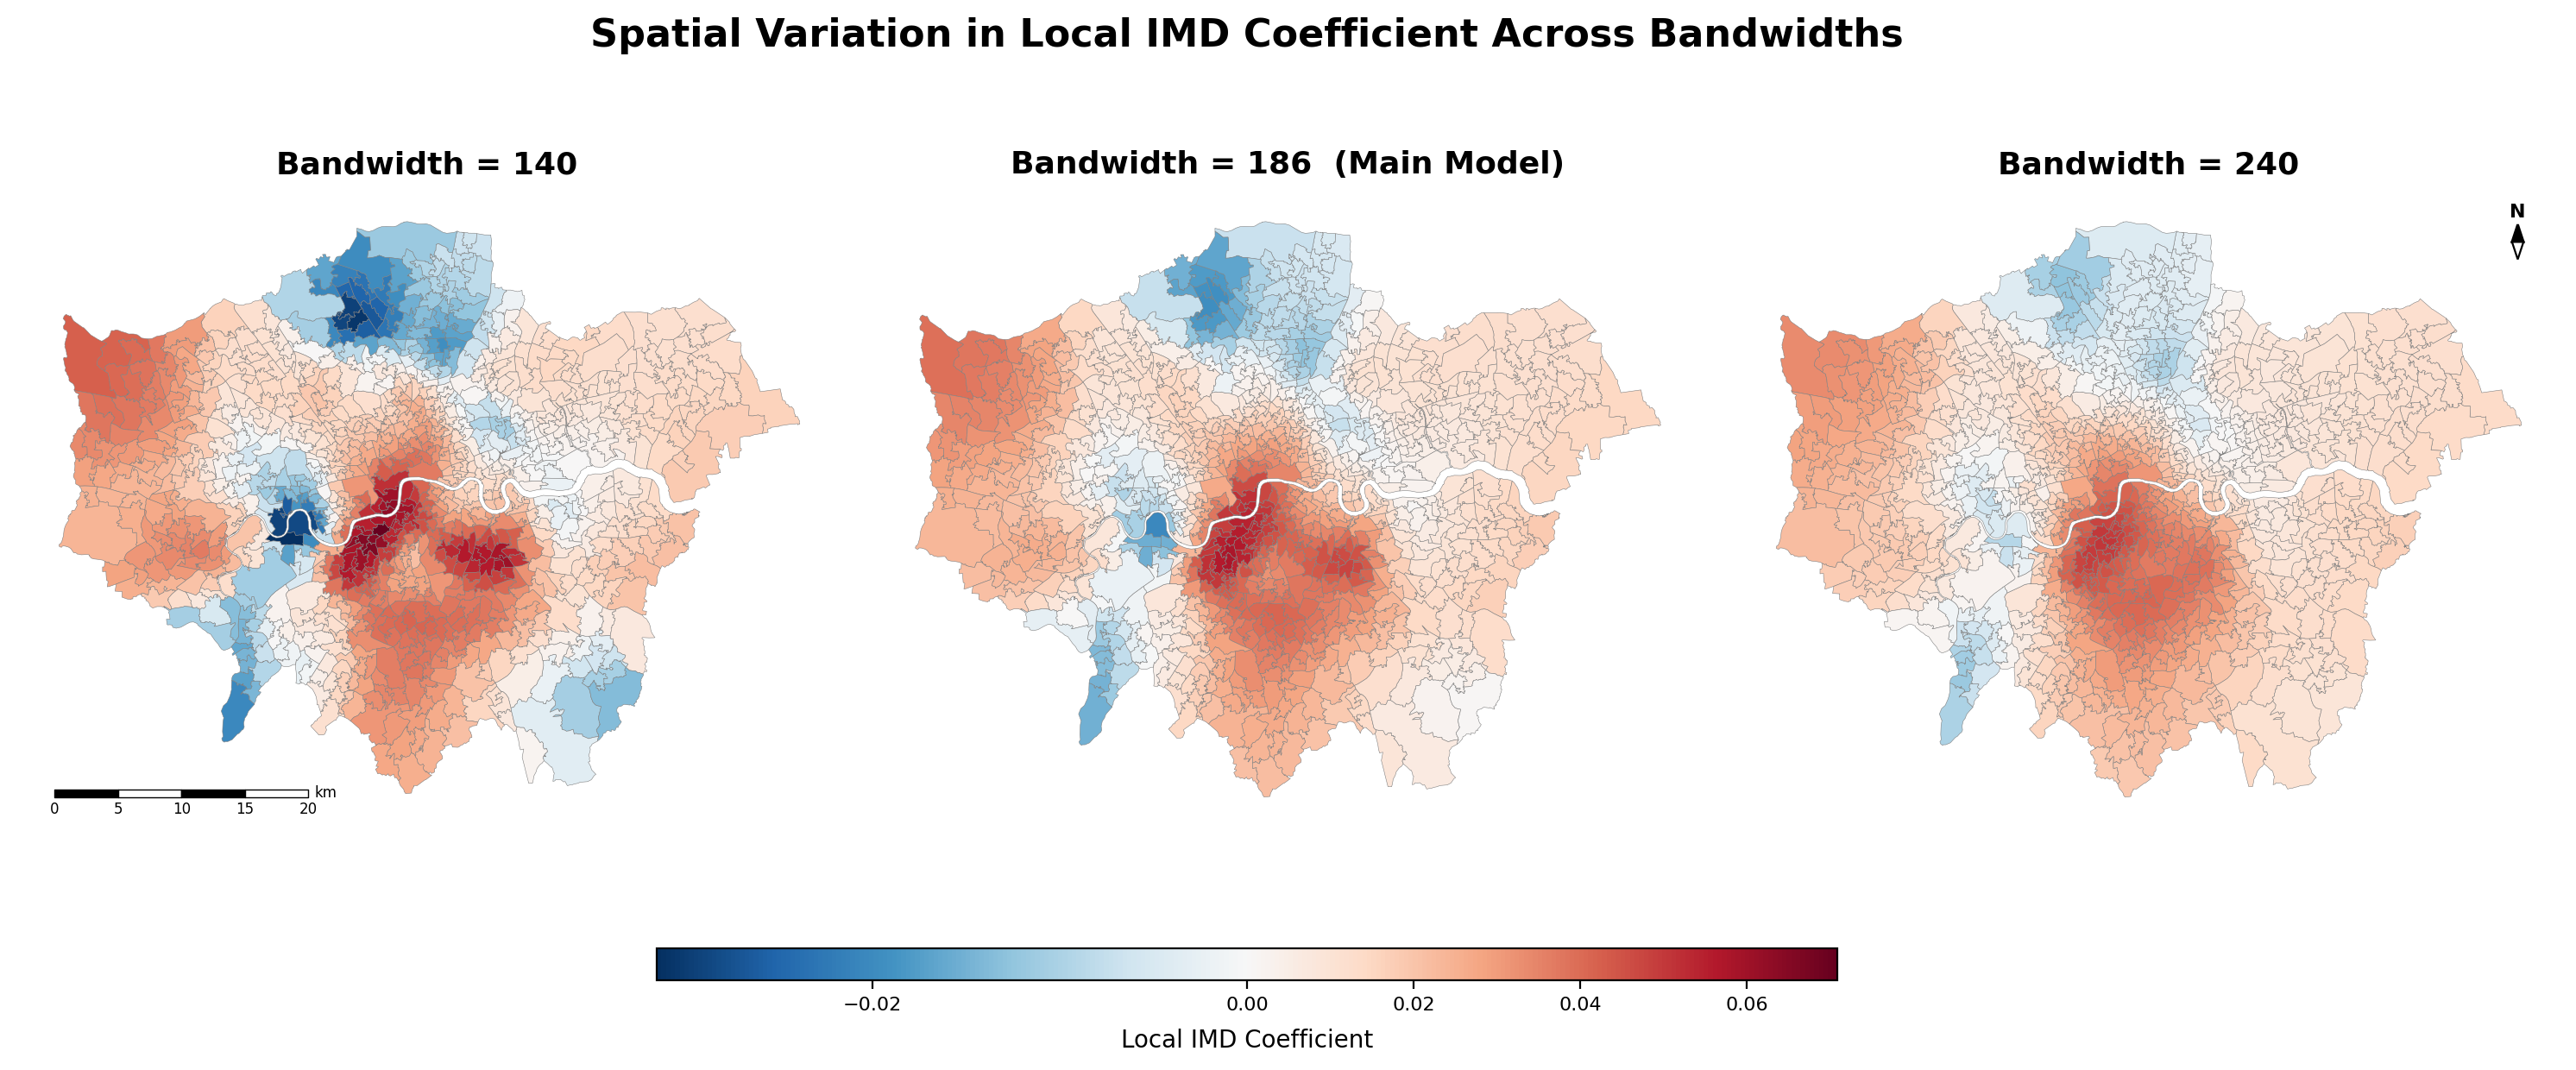

Python code for this plot:
import pandas as pd
import numpy as np
import geopandas as gpd
import matplotlib
matplotlib.use("Agg")
import matplotlib.pyplot as plt
from matplotlib.colors import TwoSlopeNorm
from matplotlib.patches import Polygon as MplPolygon

# ── 把三个带宽（140/186/240）的 Local IMD Coefficient 图拼成一张（上二下一）──
BANDWIDTH_DIRS = {
    140: "GWNBR_noblack/bandwidth=140",
    186: "GWNBR_noblack",
    240: "GWNBR_noblack/bandwidth=240",
}

msoa_geo = gpd.read_file("0_raw/2021 London MSOA/2021_London_MSOA.shp")[["MSOA21CD", "geometry"]]

gdfs = {}
for bw, d in BANDWIDTH_DIRS.items():
    coefs = pd.read_csv(f"{d}/11_gwnbr_local_coefs.csv")[["MSOA21CD", "IMD"]]
    gdf = msoa_geo.merge(coefs, on="MSOA21CD")
    gdfs[bw] = gdf

# 三个带宽共用同一套色阶，才能直接比较颜色深浅
all_vals = pd.concat([g["IMD"] for g in gdfs.values()])
vmin, vmax = all_vals.min(), all_vals.max()
norm = TwoSlopeNorm(vmin=vmin, vcenter=0, vmax=vmax)
cmap = "RdBu_r"

# ══════════════════════════════
# 比例尺 & 指北针
# ══════════════════════════════
def add_scalebar(ax, length_m=20000, n_seg=4):
    xmin_, xmax_ = ax.get_xlim()
    ymin_, ymax_ = ax.get_ylim()
    px = (xmax_ - xmin_) * 0.04
    x0 = xmin_ + px
    y0 = ymin_ + (ymax_ - ymin_) * 0.04
    bar_h = (ymax_ - ymin_) * 0.012
    seg = length_m / n_seg
    for i in range(n_seg):
        ax.fill_between([x0 + i*seg, x0 + (i+1)*seg], [y0]*2, [y0+bar_h]*2,
                        color="black" if i % 2 == 0 else "white",
                        edgecolor="black", linewidth=0.5, zorder=5)
    for i in range(n_seg + 1):
        ax.text(x0 + i*seg, y0 - bar_h*0.6, str(int(i * length_m / n_seg / 1000)),
                ha="center", va="top", fontsize=6, zorder=5)
    ax.text(x0 + length_m + px*0.2, y0 + bar_h*0.5, "km",
            ha="left", va="center", fontsize=6, zorder=5)

def add_north_arrow(ax):
    xmin_, xmax_ = ax.get_xlim()
    ymin_, ymax_ = ax.get_ylim()
    cx = xmax_ - (xmax_ - xmin_) * 0.05
    cy = ymax_ - (ymax_ - ymin_) * 0.05
    h = (ymax_ - ymin_) * 0.055
    w = (xmax_ - xmin_) * 0.014
    upper = np.array([[cx, cy], [cx - w/2, cy - h/2], [cx + w/2, cy - h/2]])
    lower = np.array([[cx, cy - h], [cx - w/2, cy - h/2], [cx + w/2, cy - h/2]])
    ax.add_patch(MplPolygon(upper, closed=True, color="black", zorder=6))
    ax.add_patch(MplPolygon(lower, closed=True, facecolor="white",
                            edgecolor="black", linewidth=0.8, zorder=6))
    ax.text(cx, cy + h*0.1, "N", ha="center", va="bottom",
            fontsize=8, fontweight="bold", zorder=7)

# ══════════════════════════════
# 绘图：一行三列
# ══════════════════════════════
fig, ax_list = plt.subplots(1, 3, figsize=(19, 6.2))
axes = {140: ax_list[0], 186: ax_list[1], 240: ax_list[2]}

for bw, ax in axes.items():
    gdf = gdfs[bw]
    gdf.plot(column="IMD", cmap=cmap, norm=norm, linewidth=0.2, edgecolor="grey", ax=ax)
    tag = "  (Main Model)" if bw == 186 else ""
    ax.set_title(f"Bandwidth = {bw}{tag}", fontsize=13, fontweight="bold", pad=8)
    ax.axis("off")
    # 三张图比例尺、方向完全一致，分别标一次在最左（比例尺）和最右（指北针）即可
    if bw == 140:
        add_scalebar(ax)
    if bw == 240:
        add_north_arrow(ax)

fig.subplots_adjust(top=0.86, bottom=0.14, wspace=0.05)

# 共用色条
cax = fig.add_axes([0.32, 0.06, 0.36, 0.03])
sm = plt.cm.ScalarMappable(cmap=cmap, norm=norm)
sm.set_array([])
cbar = fig.colorbar(sm, cax=cax, orientation="horizontal")
cbar.set_label("Local IMD Coefficient", fontsize=10, labelpad=6)
cbar.ax.tick_params(labelsize=8)

fig.suptitle("Spatial Variation in Local IMD Coefficient Across Bandwidths",
             fontsize=16, fontweight="bold", y=0.96)

plt.savefig("GWNBR_noblack/14_imd_local_coef_bandwidth_compare.png", dpi=200, bbox_inches="tight")
plt.close()
print("完成！已保存：GWNBR_noblack/14_imd_local_coef_bandwidth_compare.png")
